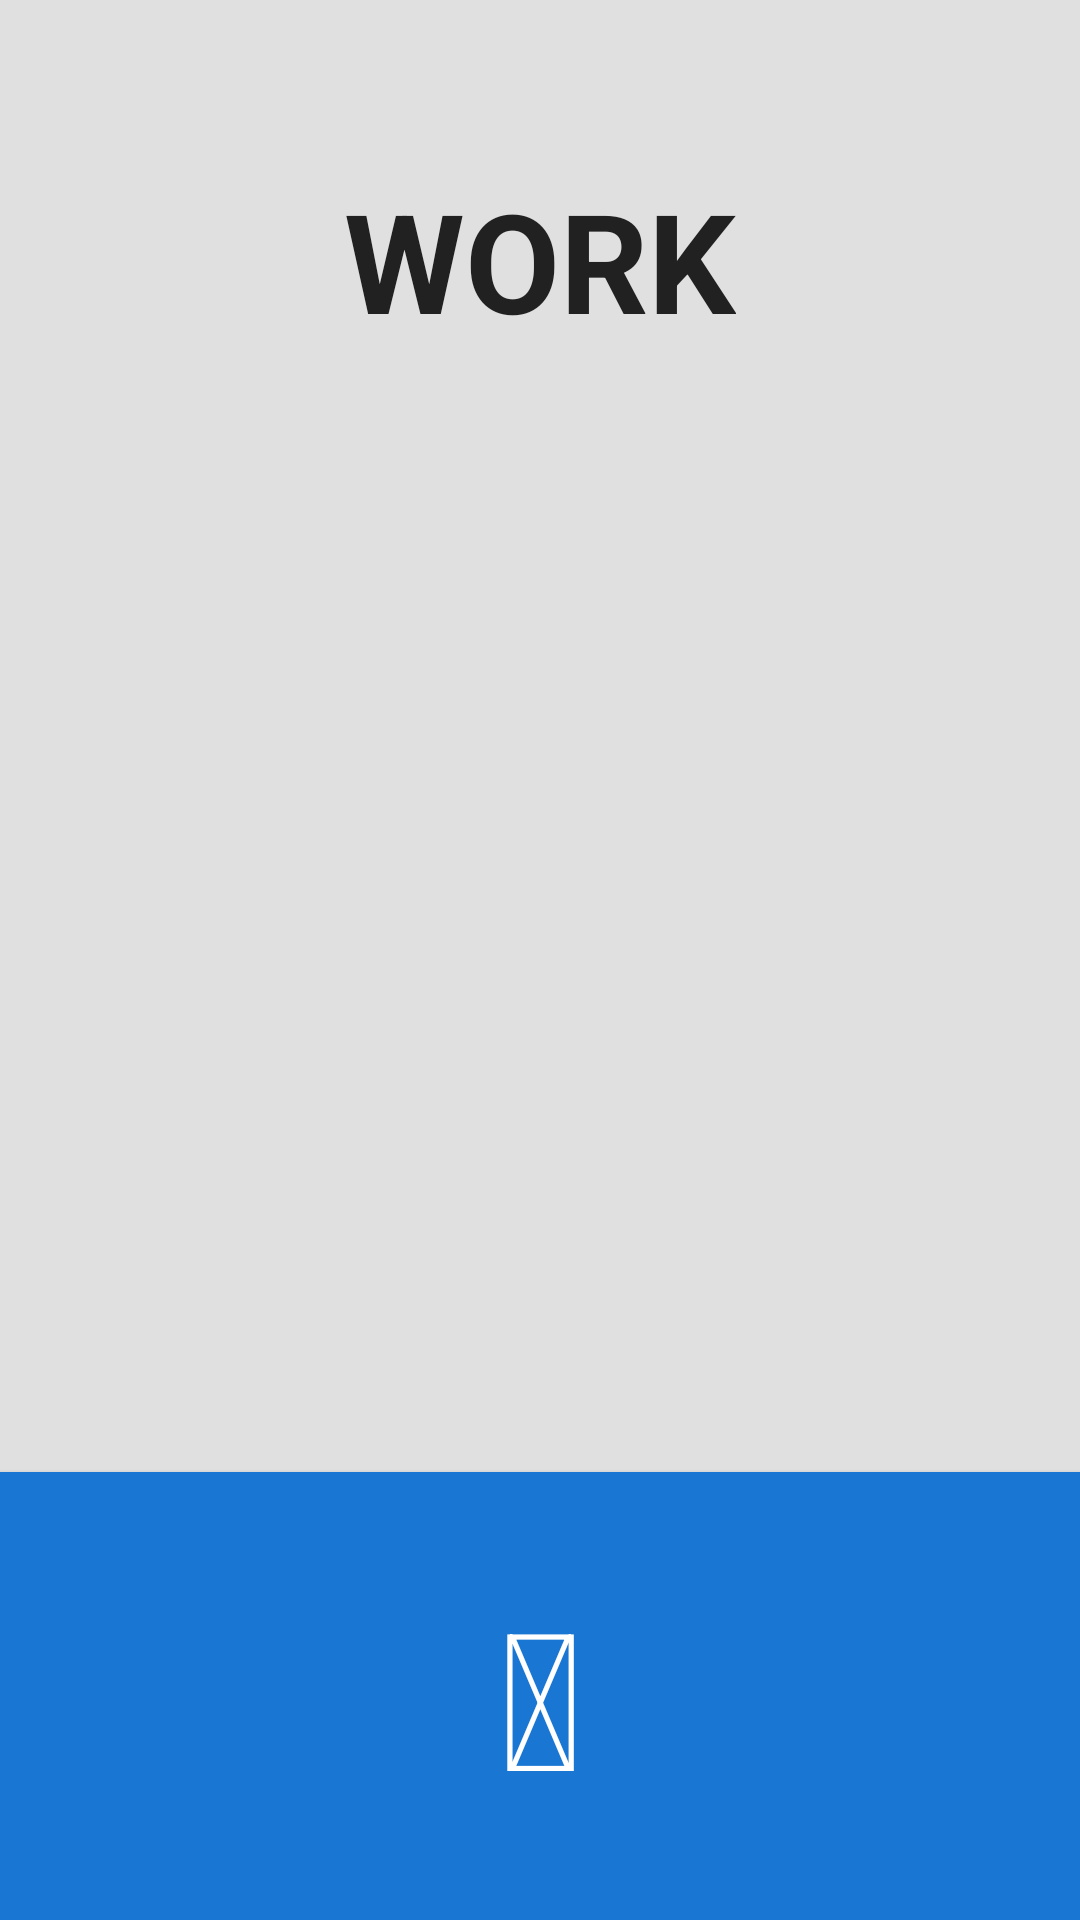

Produce the Android XML layout that renders to this screen, including the resource entries it uses.
<!-- AndroidManifest.xml: application theme AppTheme -->
<!-- res/layout/fragment_work.xml -->
<android.support.constraint.ConstraintLayout xmlns:android="http://schemas.android.com/apk/res/android"
    xmlns:app="http://schemas.android.com/apk/res-auto"
    xmlns:tools="http://schemas.android.com/tools"
    android:id="@+id/content_Work"
    android:layout_width="match_parent"
    android:layout_height="match_parent"
    android:background="@color/colorBackground"
    tools:context="com.primoz.timetimer.main.work.FragmentWork">

    <TextView
        android:id="@+id/tvStateTrain"
        android:layout_width="wrap_content"
        android:layout_height="wrap_content"
        android:layout_marginTop="48dp"
        android:padding="8dp"
        android:text="WORK"
        android:textColor="@color/colorTextPrimary"
        android:textSize="46sp"
        android:textStyle="bold"
        app:layout_constraintLeft_toLeftOf="parent"
        app:layout_constraintRight_toRightOf="parent"
        app:layout_constraintTop_toTopOf="parent"
        tools:layout_constraintLeft_creator="1"
        tools:layout_constraintRight_creator="1"
        tools:layout_constraintTop_creator="1" />

    <TextView
        android:id="@+id/tvRoundsLeft"
        android:layout_width="wrap_content"
        android:layout_height="wrap_content"
        android:layout_marginEnd="16dp"
        android:layout_marginStart="16dp"
        android:padding="8dp"
        android:textColor="@color/colorTextPrimary"
        android:textSize="46sp"
        app:layout_constraintLeft_toLeftOf="@+id/tvStateTrain"
        app:layout_constraintRight_toRightOf="@+id/tvStateTrain"
        app:layout_constraintTop_toBottomOf="@+id/tvStateTrain"
        tools:layout_constraintRight_creator="1"
        tools:layout_constraintTop_creator="1"
        tools:text="5/10" />


    <Button
        android:id="@+id/btnPause"
        android:layout_width="0dp"
        android:layout_height="wrap_content"
        android:background="@color/colorPrimaryDark"
        android:gravity="center"
        android:padding="32dp"
        android:text="@string/fa_pause"
        android:textColor="@color/colorText"
        android:textSize="64sp"
        app:layout_constraintBottom_toBottomOf="parent"
        app:layout_constraintHorizontal_bias="0.0"
        app:layout_constraintLeft_toLeftOf="parent"
        app:layout_constraintRight_toRightOf="parent"
        tools:layout_constraintLeft_creator="1"
        tools:layout_constraintRight_creator="1"
        tools:layout_constraintTop_creator="1" />


    <TextView
        android:id="@+id/tvTimeLeft"
        android:layout_width="0dp"
        android:layout_height="wrap_content"
        android:layout_marginEnd="8dp"
        android:layout_marginStart="8dp"
        android:layout_marginTop="3dp"
        android:gravity="center"
        android:textColor="@color/colorPrimary"
        android:textSize="114sp"
        app:layout_constraintLeft_toLeftOf="parent"
        app:layout_constraintRight_toRightOf="parent"
        app:layout_constraintTop_toBottomOf="@+id/tvRoundsLeft"
        tools:layout_constraintLeft_creator="1"
        tools:layout_constraintRight_creator="1"
        tools:layout_constraintTop_creator="1"
        tools:text="1:20" />

</android.support.constraint.ConstraintLayout>
<!-- resources referenced by this layout -->
<resources>
  <color name="colorBackground">#e0e0e0</color>
  <color name="colorPrimary">#2196F3</color>
  <color name="colorPrimaryDark">#1976D2</color>
  <color name="colorText">#FFFFFF</color>
  <color name="colorTextPrimary">#212121</color>
  <string name="fa_pause" translatable="false"></string>
  <style name="AppTheme" parent="Theme.AppCompat.Light.NoActionBar">
          
          <item name="colorPrimary">@color/colorPrimary</item>
          <item name="colorPrimaryDark">@color/colorPrimaryDark</item>
          <item name="colorAccent">@color/colorAccent</item>
      </style>
  <color name="colorAccent">#434141</color>
</resources>
